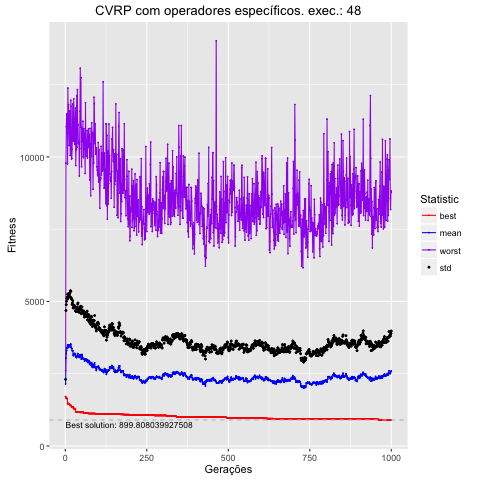

The file beside this chart, header and first rows:
, Total, Media, DesvPad, Minimo, Maximo
1, 2142935, 2143, 160.9, 1709, 2603
2, 3040806, 3041, 1645, 1675, 9788
3, 3197800, 3198, 1688, 1651, 11047
4, 3299059, 3299, 1708, 1645, 11488
5, 3392984, 3393, 1716, 1645, 11488
6, 3407698, 3408, 1736, 1642, 11444
7, 3490843, 3491, 1758, 1482, 9757
8, 3398472, 3398, 1700, 1482, 12381
9, 3441323, 3441, 1708, 1445, 11070
10, 3494922, 3495, 1743, 1445, 11810
11, 3500408, 3500, 1781, 1445, 10821
12, 3474479, 3474, 1739, 1442, 10395
13, 3477531, 3478, 1790, 1442, 10405
14, 3489997, 3490, 1796, 1410, 11592
15, 3417485, 3417, 1738, 1410, 10053
16, 3516329, 3516, 1856, 1410, 10444
17, 3524295, 3524, 1823, 1410, 11961
18, 3417351, 3417, 1707, 1384, 11742
19, 3385007, 3385, 1712, 1354, 9931
20, 3374631, 3375, 1693, 1354, 9948
21, 3300555, 3301, 1595, 1354, 10270
22, 3291671, 3292, 1655, 1354, 11067
23, 3291123, 3291, 1735, 1354, 11829
24, 3141474, 3141, 1632, 1354, 10543
25, 3124913, 3125, 1657, 1292, 10620
26, 3178038, 3178, 1659, 1292, 12011
27, 3194123, 3194, 1658, 1292, 11318
28, 3193509, 3194, 1664, 1292, 10575
29, 3200726, 3201, 1635, 1292, 10434
30, 3165237, 3165, 1645, 1292, 10788
31, 3113647, 3114, 1573, 1249, 11690
32, 3099340, 3099, 1560, 1185, 9701
33, 3077678, 3078, 1584, 1183, 10245
34, 3056246, 3056, 1589, 1175, 10260
35, 3078685, 3079, 1651, 1175, 12120
36, 3105768, 3106, 1657, 1172, 10340
37, 3137609, 3138, 1668, 1172, 12328
38, 3194943, 3195, 1713, 1172, 11124
39, 3186224, 3186, 1763, 1168, 11124
40, 3076491, 3076, 1565, 1168, 10460
41, 3085892, 3086, 1573, 1168, 10513
42, 3120316, 3120, 1622, 1168, 10536
43, 3065549, 3066, 1558, 1168, 9342
44, 3111832, 3112, 1606, 1168, 10532
45, 3148116, 3148, 1660, 1164, 11577
46, 3085416, 3085, 1620, 1164, 13071
47, 3143691, 3144, 1689, 1164, 11038
48, 3105298, 3105, 1670, 1164, 12743
49, 3005264, 3005, 1570, 1164, 10288
50, 3072995, 3073, 1606, 1163, 9660
51, 3167412, 3167, 1645, 1163, 10998
52, 3111357, 3111, 1586, 1163, 10820
53, 3045867, 3046, 1589, 1163, 10539
54, 3021755, 3022, 1582, 1163, 11234
55, 3009998, 3010, 1589, 1163, 10006
56, 3018750, 3019, 1570, 1163, 9975
57, 3025124, 3025, 1640, 1139, 10975
58, 2991162, 2991, 1560, 1139, 10810
59, 2939714, 2940, 1519, 1139, 10727
60, 2967442, 2967, 1535, 1139, 10281
... 940 more rows
